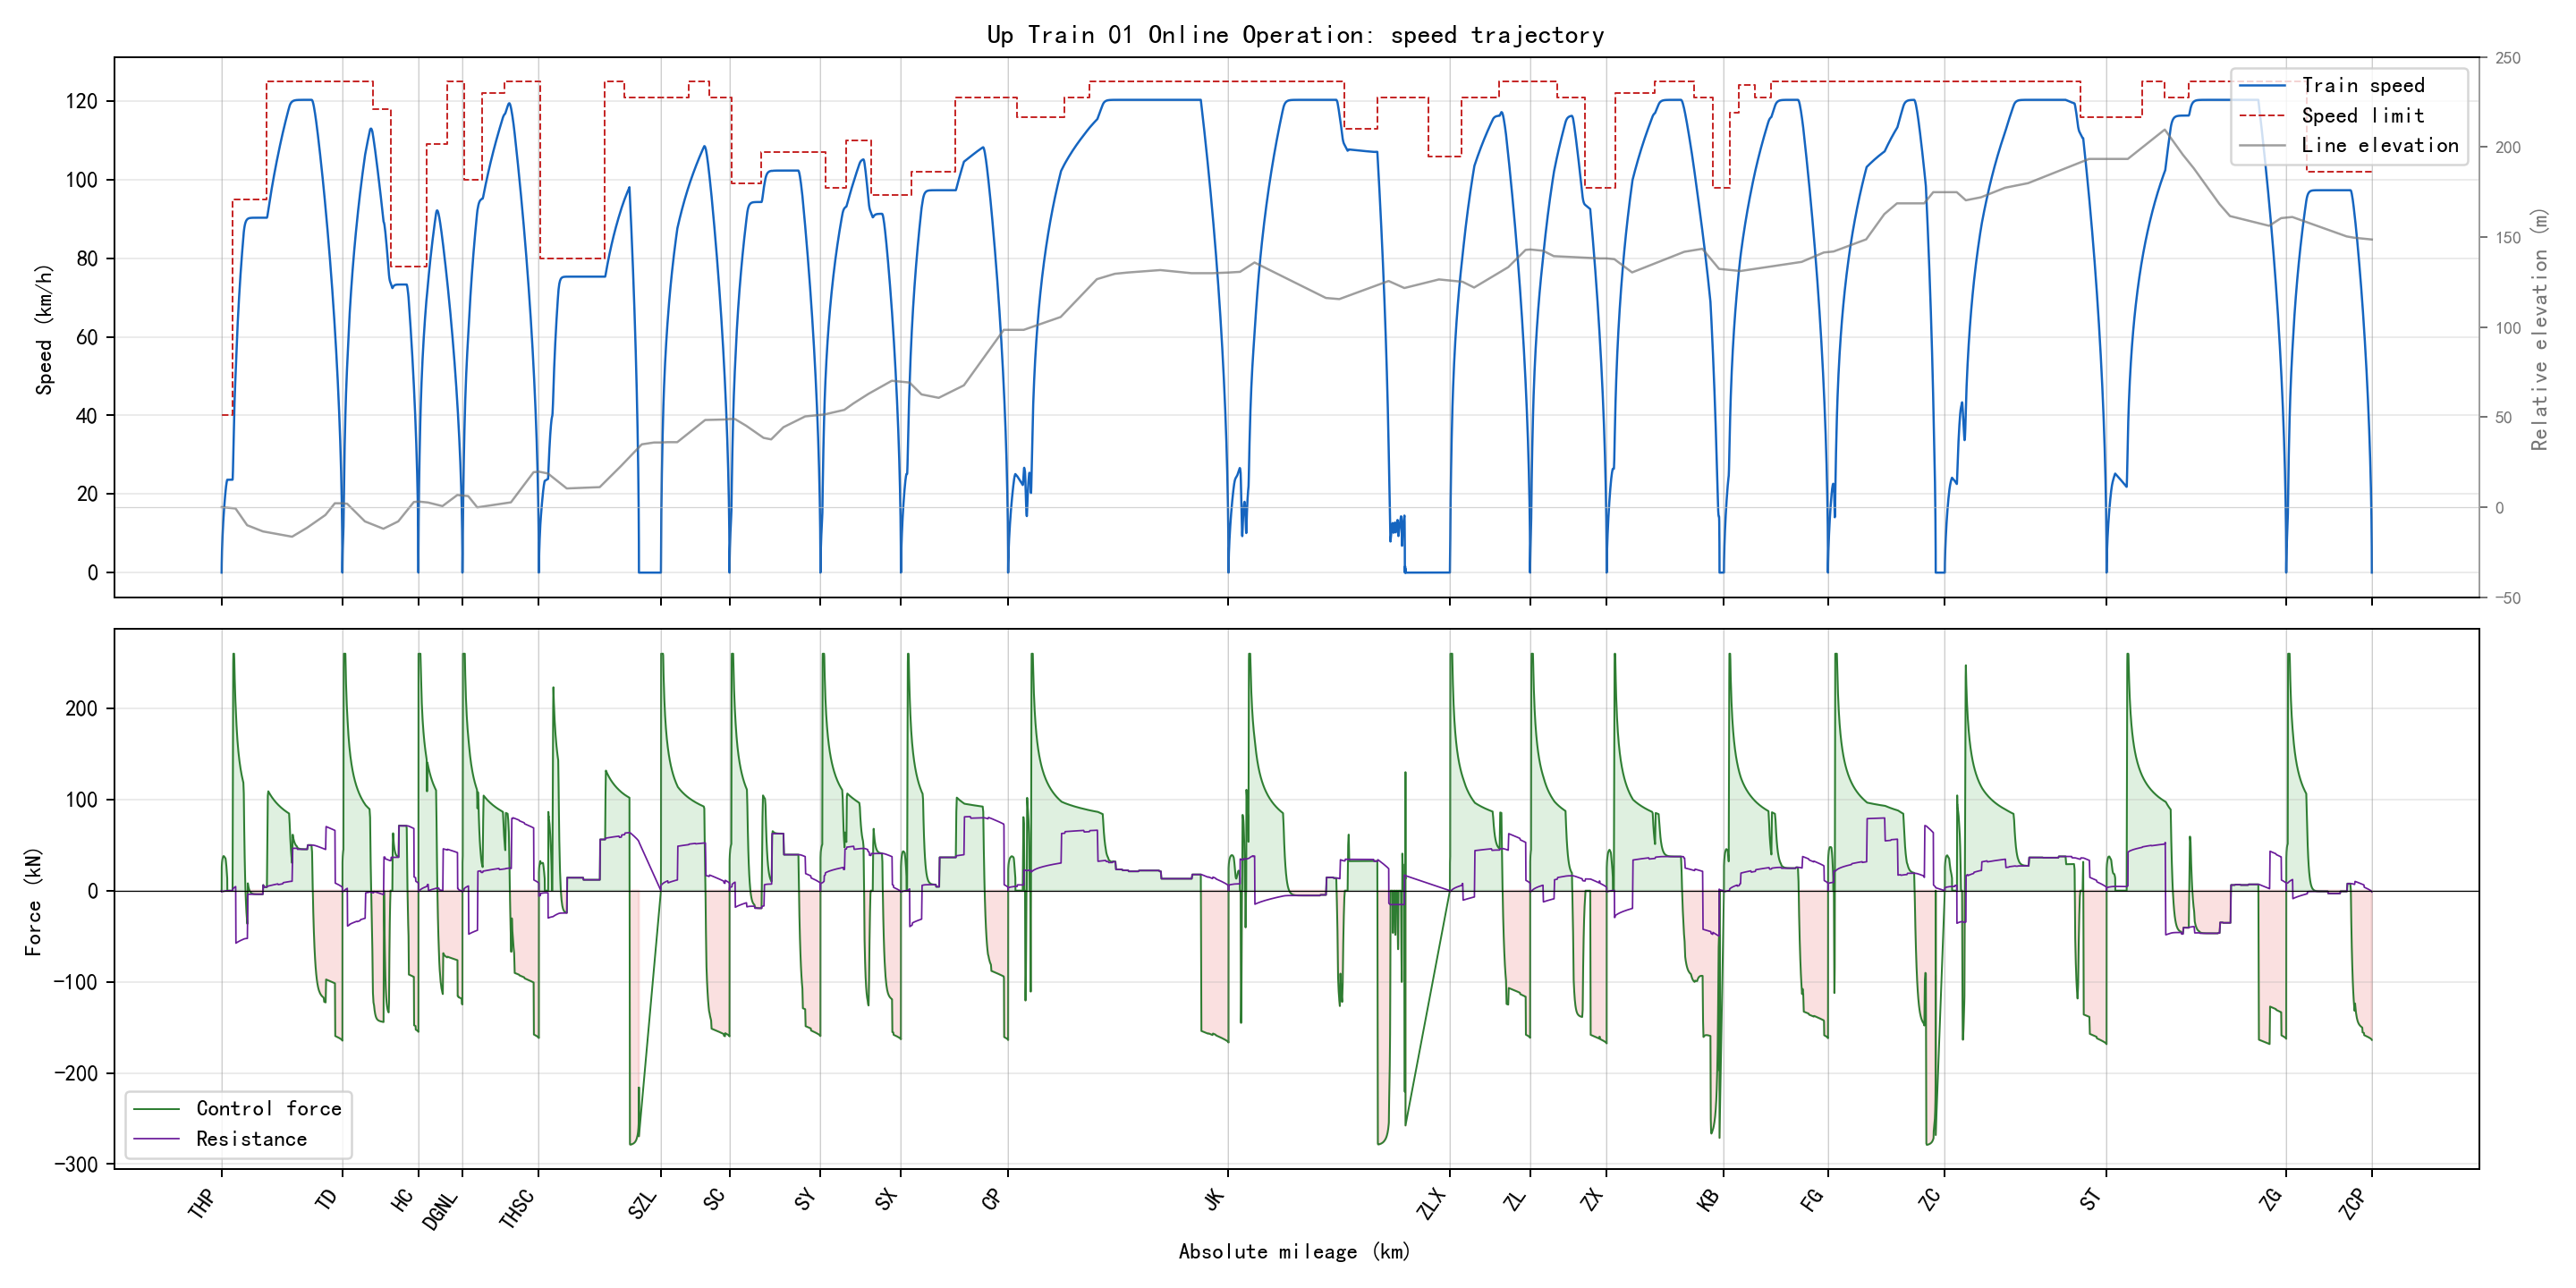

The data file committed next to this chart (first rows):
section_name, global_time_s, section_time_s, position_m, speed_kmh, speed_limit_kmh, force_kn, resistance_kn, gradient_per_mille, radius_m, requested_action, applied_action, regime, traction_kwh, regenerative_kwh
THP-TD, 0.0, 0.0, 346.0, 0.0, 40.0, 0.0, 0.0, -2.0, , 1, 1, coast, 0.0, 0.0
THP-TD, 0.5, 0.5, 346, 0.01081, 40.0, 0.0, -1.412, -2.0, , 1, 1, coast, 0.0, 0.0
THP-TD, 1.0, 1.0, 346, 0.02162, 40.0, 0.0, -1.411, -2.0, , 1, 1, coast, 0.0, 0.0
THP-TD, 1.5, 1.5, 346, 0.03243, 40.0, 0.0, -1.411, -2.0, , 1, 1, coast, 0.0, 0.0
THP-TD, 2.0, 2.0, 346, 0.04324, 40.0, 0.0, -1.41, -2.0, , 1, 1, coast, 0.0, 0.0
THP-TD, 2.5, 2.5, 346, 0.05404, 40.0, 0.0, -1.41, -2.0, , 1, 1, coast, 0.0, 0.0
THP-TD, 3.0, 3.0, 346, 0.06483, 40.0, 0.0, -1.41, -2.0, , 1, 1, coast, 0.0, 0.0
THP-TD, 3.5, 3.5, 346, 0.07563, 40.0, 0.0, -1.409, -2.0, , 1, 1, coast, 0.0, 0.0
THP-TD, 4.0, 4.0, 346, 0.08642, 40.0, 0.0, -1.409, -2.0, , 1, 1, coast, 0.0, 0.0
THP-TD, 4.5, 4.5, 346.1, 0.0972, 40.0, 0.0, -1.408, -2.0, , 1, 1, coast, 0.0, 0.0
THP-TD, 5.0, 5.0, 346.1, 0.108, 40.0, 0.0, -1.408, -2.0, , 1, 1, coast, 0.0, 0.0
THP-TD, 5.5, 5.5, 346.1, 0.1188, 40.0, 0.0, -1.407, -2.0, , 1, 1, coast, 0.0, 0.0
THP-TD, 6.0, 6.0, 346.1, 0.1295, 40.0, 0.0, -1.407, -2.0, , 1, 1, coast, 0.0, 0.0
THP-TD, 6.5, 6.5, 346.1, 0.1403, 40.0, 0.0, -1.406, -2.0, , 1, 1, coast, 0.0, 0.0
THP-TD, 7.0, 7.0, 346.1, 0.1511, 40.0, 0.0, -1.406, -2.0, , 1, 1, coast, 0.0, 0.0
THP-TD, 7.5, 7.5, 346.2, 0.1618, 40.0, 0.0, -1.406, -2.0, , 1, 1, coast, 0.0, 0.0
THP-TD, 8.0, 8.0, 346.2, 0.1726, 40.0, 0.0, -1.405, -2.0, , 1, 1, coast, 0.0, 0.0
THP-TD, 8.5, 8.5, 346.2, 0.1834, 40.0, 0.0, -1.405, -2.0, , 1, 1, coast, 0.0, 0.0
THP-TD, 9.0, 9.0, 346.2, 0.1941, 40.0, 0.0, -1.404, -2.0, , 1, 1, coast, 0.0, 0.0
THP-TD, 9.5, 9.5, 346.3, 0.2049, 40.0, 0.0, -1.404, -2.0, , 1, 1, coast, 0.0, 0.0
THP-TD, 10.0, 10.0, 346.3, 0.2156, 40.0, 0.0, -1.403, -2.0, , 1, 1, coast, 0.0, 0.0
THP-TD, 10.5, 10.5, 346.3, 0.2264, 40.0, 0.0, -1.403, -2.0, , 1, 1, coast, 0.0, 0.0
THP-TD, 11.0, 11.0, 346.4, 0.2371, 40.0, 0.0, -1.402, -2.0, , 1, 1, coast, 0.0, 0.0
THP-TD, 11.5, 11.5, 346.4, 0.2478, 40.0, 0.0, -1.402, -2.0, , 1, 1, coast, 0.0, 0.0
THP-TD, 12.0, 12.0, 346.4, 0.2586, 40.0, 0.0, -1.401, -2.0, , 1, 1, coast, 0.0, 0.0
THP-TD, 12.5, 12.5, 346.5, 0.2693, 40.0, 0.0, -1.401, -2.0, , 1, 1, coast, 0.0, 0.0
THP-TD, 13.0, 13.0, 346.5, 0.28, 40.0, 0.0, -1.401, -2.0, , 1, 1, coast, 0.0, 0.0
THP-TD, 13.5, 13.5, 346.5, 0.2908, 40.0, 0.0, -1.4, -2.0, , 1, 1, coast, 0.0, 0.0
THP-TD, 14.0, 14.0, 346.6, 0.3015, 40.0, 0.0, -1.4, -2.0, , 1, 1, coast, 0.0, 0.0
THP-TD, 14.5, 14.5, 346.6, 0.3122, 40.0, 0.0, -1.399, -2.0, , 1, 1, coast, 0.0, 0.0
THP-TD, 15.0, 15.0, 346.7, 0.3229, 40.0, 0.0, -1.399, -2.0, , 1, 1, coast, 0.0, 0.0
THP-TD, 15.5, 15.5, 346.7, 0.4374, 40.0, 13.55, -1.398, -2.0, , 2, 2, traction, 0.0002208, 0.0
THP-TD, 16.0, 16.0, 346.8, 0.5983, 40.0, 19.61, -1.393, -2.0, , 2, 2, traction, 0.000656, 0.0
THP-TD, 16.5, 16.5, 346.9, 0.7742, 40.0, 21.58, -1.387, -2.0, , 2, 2, traction, 0.001291, 0.0
THP-TD, 17.0, 17.0, 347, 0.9561, 40.0, 22.37, -1.379, -2.0, , 2, 2, traction, 0.002121, 0.0
THP-TD, 17.5, 17.5, 347.2, 1.142, 40.0, 22.9, -1.371, -2.0, , 2, 2, traction, 0.00315, 0.0
THP-TD, 18.0, 18.0, 347.3, 1.332, 40.0, 23.37, -1.363, -2.0, , 2, 2, traction, 0.00439, 0.0
THP-TD, 18.5, 18.5, 347.5, 1.524, 40.0, 23.83, -1.355, -2.0, , 2, 2, traction, 0.005848, 0.0
THP-TD, 19.0, 19.0, 347.8, 1.721, 40.0, 24.27, -1.347, -2.0, , 2, 2, traction, 0.007536, 0.0
THP-TD, 19.5, 19.5, 348, 1.92, 40.0, 24.7, -1.338, -2.0, , 2, 2, traction, 0.009464, 0.0
THP-TD, 20.0, 20.0, 348.3, 2.123, 40.0, 25.14, -1.329, -2.0, , 2, 2, traction, 0.01164, 0.0
THP-TD, 20.5, 20.5, 348.6, 2.329, 40.0, 25.57, -1.32, -2.0, , 2, 2, traction, 0.01408, 0.0
THP-TD, 21.0, 21.0, 348.9, 2.538, 40.0, 25.99, -1.311, -2.0, , 2, 2, traction, 0.01679, 0.0
THP-TD, 21.5, 21.5, 349.3, 2.75, 40.0, 26.4, -1.302, -2.0, , 2, 2, traction, 0.01978, 0.0
THP-TD, 22.0, 22.0, 349.7, 2.965, 40.0, 26.81, -1.292, -2.0, , 2, 2, traction, 0.02307, 0.0
THP-TD, 22.5, 22.5, 350.1, 3.184, 40.0, 27.22, -1.282, -2.0, , 2, 2, traction, 0.02666, 0.0
THP-TD, 23.0, 23.0, 350.6, 3.405, 40.0, 27.61, -1.272, -2.0, , 2, 2, traction, 0.03056, 0.0
THP-TD, 23.5, 23.5, 351.1, 3.629, 40.0, 28, -1.262, -2.0, , 2, 2, traction, 0.03478, 0.0
THP-TD, 24.0, 24.0, 351.6, 3.856, 40.0, 28.38, -1.252, -2.0, , 2, 2, traction, 0.03933, 0.0
THP-TD, 24.5, 24.5, 352.1, 4.086, 40.0, 28.76, -1.241, -2.0, , 2, 2, traction, 0.04422, 0.0
THP-TD, 25.0, 25.0, 352.7, 4.318, 40.0, 29.13, -1.23, -2.0, , 2, 2, traction, 0.04947, 0.0
THP-TD, 25.5, 25.5, 353.3, 4.553, 40.0, 29.49, -1.219, -2.0, , 2, 2, traction, 0.05508, 0.0
THP-TD, 26.0, 26.0, 354, 4.791, 40.0, 29.84, -1.208, -2.0, , 2, 2, traction, 0.06106, 0.0
THP-TD, 26.5, 26.5, 354.7, 5.032, 40.0, 30.19, -1.197, -2.0, , 2, 2, traction, 0.06741, 0.0
THP-TD, 27.0, 27.0, 355.4, 5.275, 40.0, 30.54, -1.185, -2.0, , 2, 2, traction, 0.07416, 0.0
THP-TD, 27.5, 27.5, 356.1, 5.52, 40.0, 30.88, -1.173, -2.0, , 2, 2, traction, 0.0813, 0.0
THP-TD, 28.0, 28.0, 356.9, 5.768, 40.0, 31.21, -1.161, -2.0, , 2, 2, traction, 0.08885, 0.0
THP-TD, 28.5, 28.5, 357.7, 6.018, 40.0, 31.53, -1.149, -2.0, , 2, 2, traction, 0.09682, 0.0
THP-TD, 29.0, 29.0, 358.6, 6.271, 40.0, 31.8, -1.137, -2.0, , 2, 2, traction, 0.1052, 0.0
THP-TD, 29.5, 29.5, 359.5, 6.525, 40.0, 32.06, -1.124, -2.0, , 2, 2, traction, 0.114, 0.0
... 15,820 more rows
